Labelled photos from "dataset", an image-classification folder in Nivetha72006/RoadSenseAi. The possible labels are: ambulance, bike, bus, car, truck.

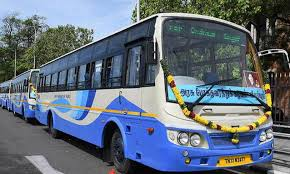
Label: bus

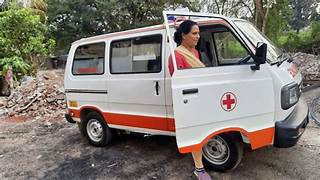
Label: ambulance

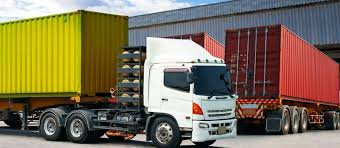
Label: truck

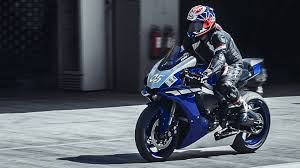
Label: bike

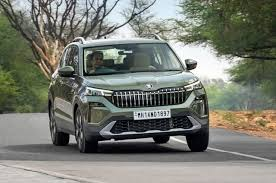
Label: car

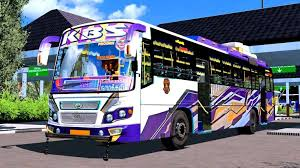
Label: bus
